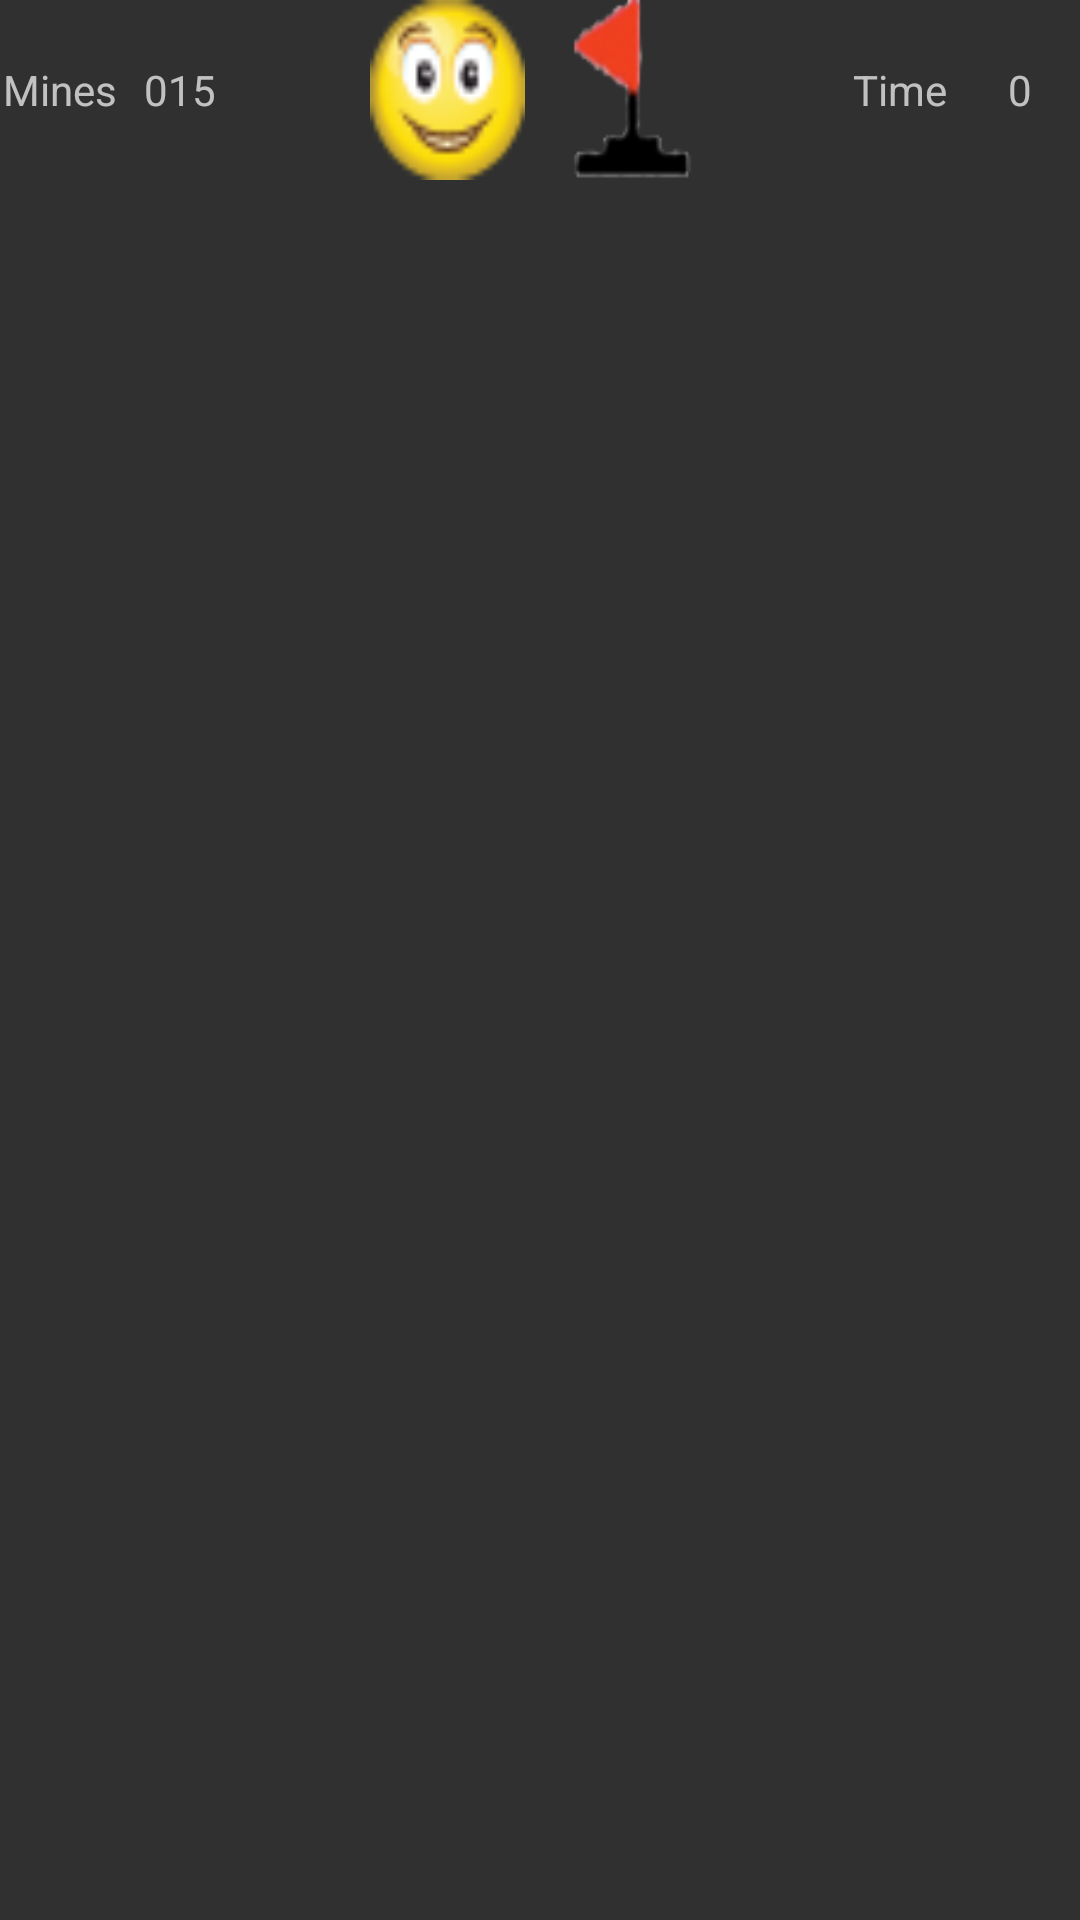

Layout XML and referenced resources for this Android screen:
<!-- AndroidManifest.xml: application theme AppTheme -->
<!-- res/layout/game.xml -->
<?xml version="1.0" encoding="utf-8"?>
<ScrollView xmlns:android="http://schemas.android.com/apk/res/android" android:layout_width="fill_parent" android:layout_height="fill_parent" android:id="@+id/scrollView">
    <LinearLayout android:orientation="vertical" android:layout_width="match_parent" android:layout_height="match_parent" android:id="@+id/main_container">

        <TableRow
        android:layout_width="match_parent"
        android:layout_height="60dp">

            <LinearLayout android:gravity="left" android:layout_width="match_parent" android:layout_height="match_parent"  android:layout_weight="2">
                <TextView android:gravity="center" android:id="@id/mineslabel" android:layout_width="match_parent" android:layout_height="match_parent" android:text="Mines" />
            </LinearLayout>

            <LinearLayout android:gravity="left" android:layout_width="match_parent" android:layout_height="match_parent"  android:layout_weight="2">
                <TextView android:gravity="center" android:id="@id/mines" android:layout_width="match_parent" android:layout_height="match_parent" android:text="015" />
            </LinearLayout>

            <LinearLayout android:gravity="center" android:layout_width="match_parent" android:layout_height="match_parent"
            android:layout_weight="1">
                <Button android:id="@+id/gamestate" android:layout_width="25.0pt" android:layout_height="60dp" android:background="@drawable/smile" android:onClick="onNewGame" />

            <Space
                android:layout_width="10dp"
                android:layout_height="fill_parent" />

                <Button android:id="@id/flag" android:layout_width="25.0pt" android:layout_height="60dp" android:background="@drawable/flag_transparent"
                android:onClick="onRedFlag" />
            </LinearLayout>

            <LinearLayout android:gravity="right" android:layout_width="match_parent" android:layout_height="match_parent" android:layout_weight="2">
                <TextView android:gravity="center" android:id="@id/timelabel" android:layout_width="match_parent" android:layout_height="match_parent" android:text="Time" />
            </LinearLayout>

            <LinearLayout android:gravity="right" android:layout_width="match_parent" android:layout_height="match_parent" android:layout_weight="2">
                <TextView android:gravity="center" android:id="@id/time" android:layout_width="match_parent" android:layout_height="match_parent" android:text="0" />
            </LinearLayout>

    </TableRow>

    <Space
        android:layout_width="20dp"
        android:layout_height="20dp" />

    </LinearLayout>
</ScrollView>
<!-- resources referenced by this layout -->
<resources>
  <!-- drawable flag_transparent: png bitmap (drawable, 2762 bytes) -->
  <!-- drawable smile: png bitmap (drawable, 2465 bytes) -->
  <style name="AppTheme" parent="Theme.AppCompat">
          <item name="android:actionBarStyle">@style/MyActionBar</item>
          <item name="actionBarStyle">@style/MyActionBar</item>
  
      </style>
  <style name="MyActionBar" parent="Widget.AppCompat.ActionBar">
          <item name="android:background">#ffce9f1d</item>
          <item name="background">@drawable/actionbar_bk</item>
  
          <item name="android:titleTextStyle">@style/MyActionBarTitleText</item>
          <item name="titleTextStyle">@style/MyActionBarTitleText</item>
      </style>
  <!-- drawable actionbar_bk (drawable) -->
  <?xml version="1.0" encoding="utf-8"?>
  <layer-list xmlns:android="http://schemas.android.com/apk/res/android">
      <item>
          <shape>
              <solid android:color="#ffce9f1d"/>
          </shape>
      </item>
  </layer-list>
  <style name="MyActionBarTitleText" parent="@style/TextAppearance.AppCompat.Widget.ActionBar.Title">
          <item name="android:textColor">#FFFFFFFF</item>
      </style>
</resources>
